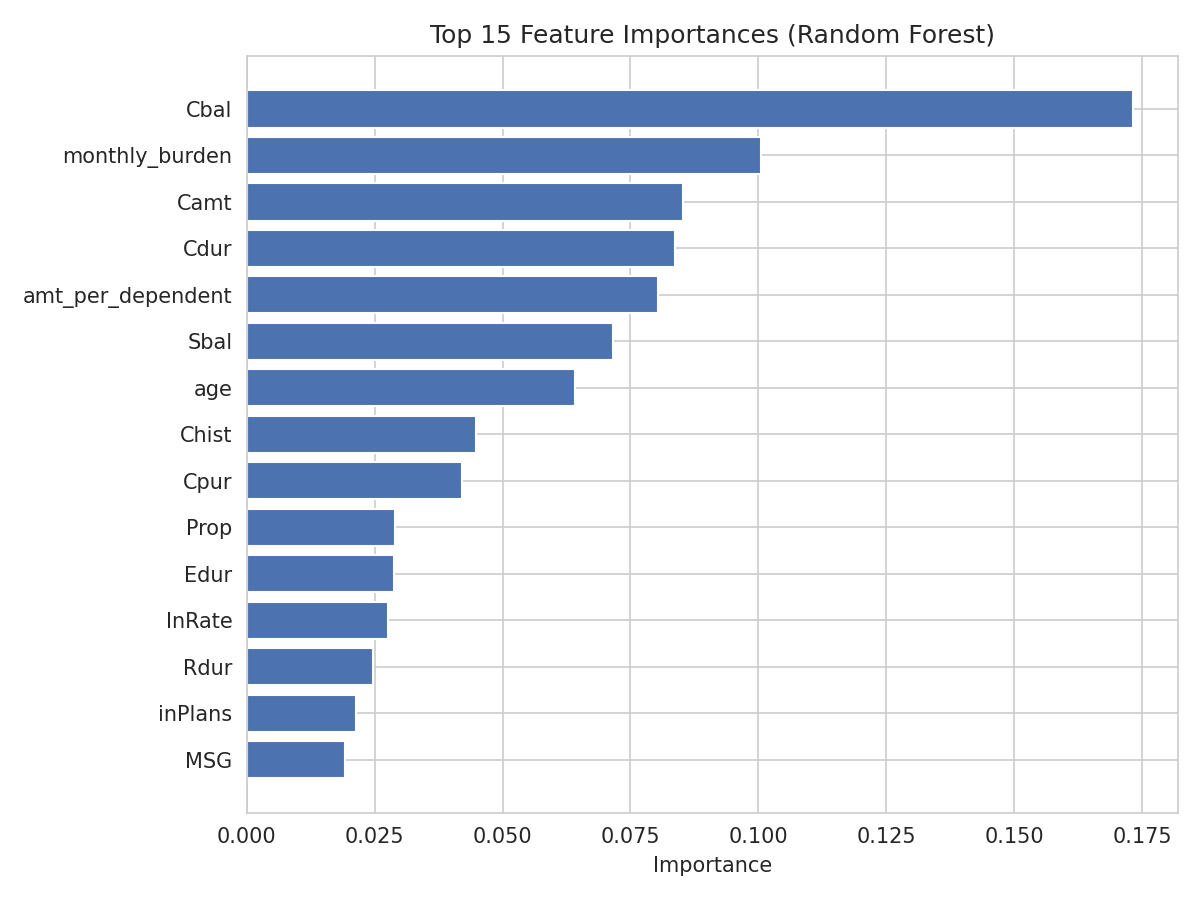

The file beside this chart, header and first rows:
, importance
Cbal, 0.1733
monthly_burden, 0.1004
Camt, 0.08523
Cdur, 0.08371
amt_per_dependent, 0.08039
Sbal, 0.07152
age, 0.06421
Chist, 0.04483
Cpur, 0.04201
Prop, 0.02893
Edur, 0.02873
InRate, 0.02768
Rdur, 0.02462
inPlans, 0.02141
MSG, 0.01922
age_group, 0.0192
Htype, 0.01699
JobType, 0.01453
NumCred, 0.01205
telephone, 0.01166
Oparties, 0.01096
Ndepend, 0.008026
high_risk_combo, 0.00752
foreign, 0.002834
